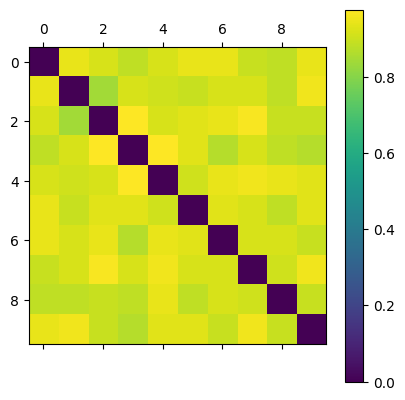

Source data for this figure (header and first rows):
0.000000000000000000e+00, 9.450549450549450281e-01, 9.213483146067416030e-01, 8.837209302325581550e-01, 9.213483146067416030e-01, 9.450549450549450281e-01, 9.450549450549450281e-01, 8.965517241379310498e-01, 8.837209302325581550e-01, 9.450549450549450281e-01
9.450549450549450281e-01, 0.000000000000000000e+00, 8.433734939759036653e-01, 9.213483146067416030e-01, 9.090909090909090606e-01, 8.965517241379310498e-01, 9.213483146067416030e-01, 9.213483146067416030e-01, 8.837209302325581550e-01, 9.565217391304348116e-01
9.213483146067416030e-01, 8.433734939759036653e-01, 0.000000000000000000e+00, 9.787234042553191182e-01, 9.213483146067416030e-01, 9.333333333333333481e-01, 9.450549450549450281e-01, 9.677419354838709964e-01, 8.965517241379310498e-01, 8.965517241379310498e-01
8.837209302325581550e-01, 9.213483146067416030e-01, 9.787234042553191182e-01, 0.000000000000000000e+00, 9.787234042553191182e-01, 9.333333333333333481e-01, 8.705882352941176627e-01, 9.213483146067416030e-01, 8.837209302325581550e-01, 8.705882352941176627e-01
9.213483146067416030e-01, 9.090909090909090606e-01, 9.213483146067416030e-01, 9.787234042553191182e-01, 0.000000000000000000e+00, 9.090909090909090606e-01, 9.450549450549450281e-01, 9.565217391304348116e-01, 9.450549450549450281e-01, 9.333333333333333481e-01
9.450549450549450281e-01, 8.965517241379310498e-01, 9.333333333333333481e-01, 9.333333333333333481e-01, 9.090909090909090606e-01, 0.000000000000000000e+00, 9.333333333333333481e-01, 9.213483146067416030e-01, 8.837209302325581550e-01, 9.333333333333333481e-01
9.450549450549450281e-01, 9.213483146067416030e-01, 9.450549450549450281e-01, 8.705882352941176627e-01, 9.450549450549450281e-01, 9.333333333333333481e-01, 0.000000000000000000e+00, 9.213483146067416030e-01, 9.213483146067416030e-01, 8.965517241379310498e-01
8.965517241379310498e-01, 9.213483146067416030e-01, 9.677419354838709964e-01, 9.213483146067416030e-01, 9.565217391304348116e-01, 9.213483146067416030e-01, 9.213483146067416030e-01, 0.000000000000000000e+00, 9.090909090909090606e-01, 9.565217391304348116e-01
8.837209302325581550e-01, 8.837209302325581550e-01, 8.965517241379310498e-01, 8.837209302325581550e-01, 9.450549450549450281e-01, 8.837209302325581550e-01, 9.213483146067416030e-01, 9.090909090909090606e-01, 0.000000000000000000e+00, 8.965517241379310498e-01
9.450549450549450281e-01, 9.565217391304348116e-01, 8.965517241379310498e-01, 8.705882352941176627e-01, 9.333333333333333481e-01, 9.333333333333333481e-01, 8.965517241379310498e-01, 9.565217391304348116e-01, 8.965517241379310498e-01, 0.000000000000000000e+00
